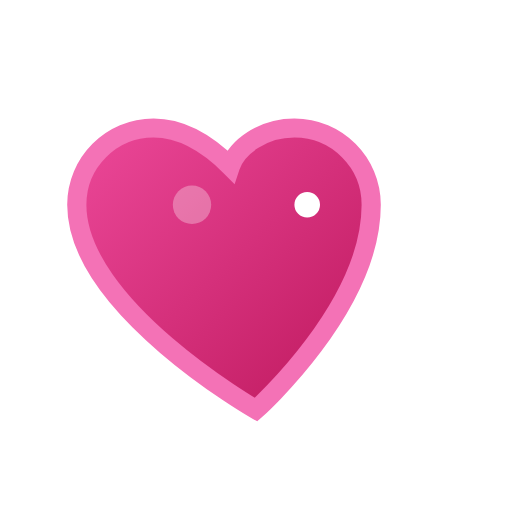
t = 0.00 s
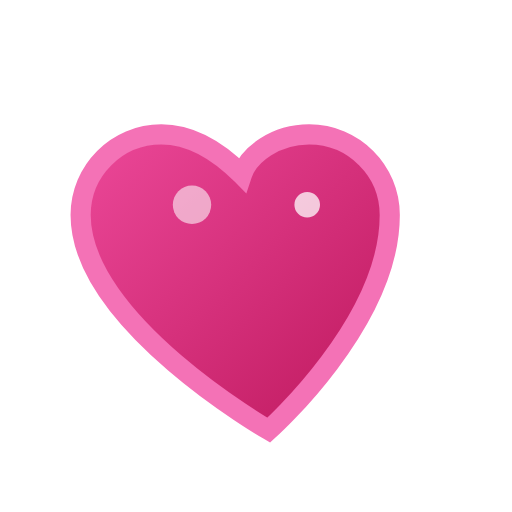
t = 0.38 s
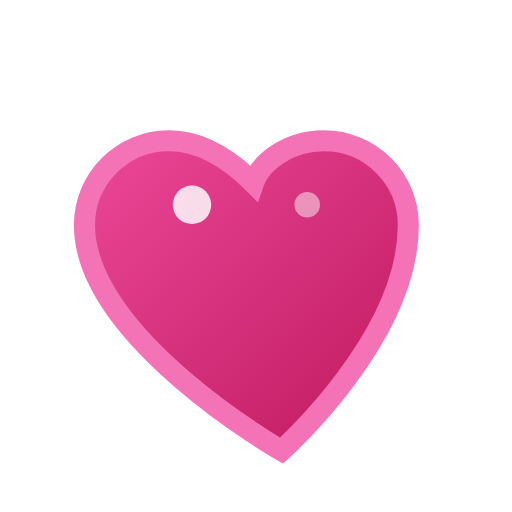
t = 0.75 s
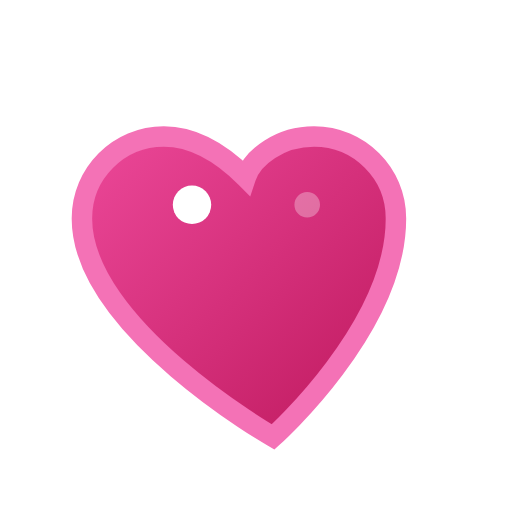
t = 1.00 s
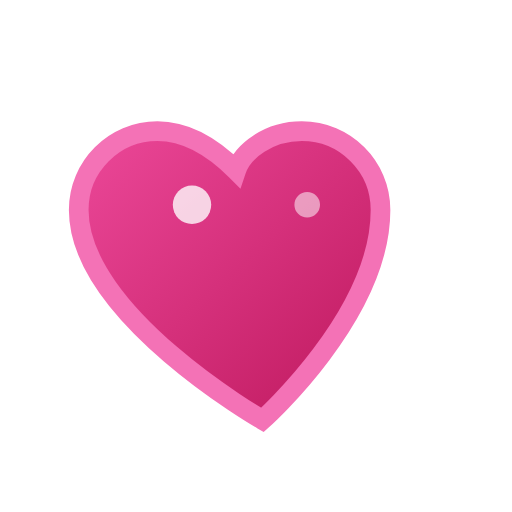
t = 1.31 s
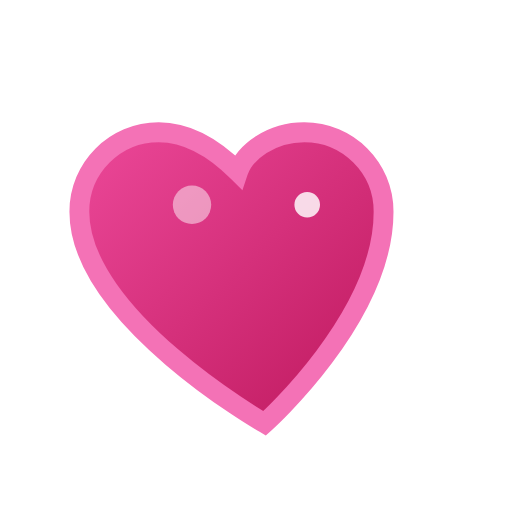
t = 1.75 s

The animated SVG that drew these frames (rendered in a browser with its animation timeline set to each time). Animation: 3 SMIL elements (animate=2,animateTransform=1); one cycle of 2.00 s, repeats indefinitely.

<svg width="40" height="40" viewBox="0 0 40 40" fill="none" xmlns="http://www.w3.org/2000/svg">
  <defs>
    <linearGradient id="heartGrad" x1="0%" y1="0%" x2="100%" y2="100%">
      <stop offset="0%" style="stop-color:#EC4899;stop-opacity:1" />
      <stop offset="100%" style="stop-color:#BE185D;stop-opacity:1" />
    </linearGradient>
  </defs>
  <path d="M20 32C20 32 6 24 6 16C6 12.686 8.686 10 12 10C14.5 10 16.5 11.5 18 13C18.5 11.5 20.5 10 23 10C26.314 10 29 12.686 29 16C29 24 20 32 20 32Z" fill="url(#heartGrad)" stroke="#F472B6" stroke-width="1.5">
    <animateTransform attributeName="transform" attributeType="XML" type="scale" values="1;1.1;1" dur="1.5s" repeatCount="indefinite"/>
  </path>
  <circle cx="15" cy="16" r="1.5" fill="white" opacity="0.7">
    <animate attributeName="opacity" values="0.3;1;0.3" dur="2s" repeatCount="indefinite"/>
  </circle>
  <circle cx="24" cy="16" r="1" fill="white" opacity="0.5">
    <animate attributeName="opacity" values="1;0.3;1" dur="2s" repeatCount="indefinite"/>
  </circle>
</svg>
